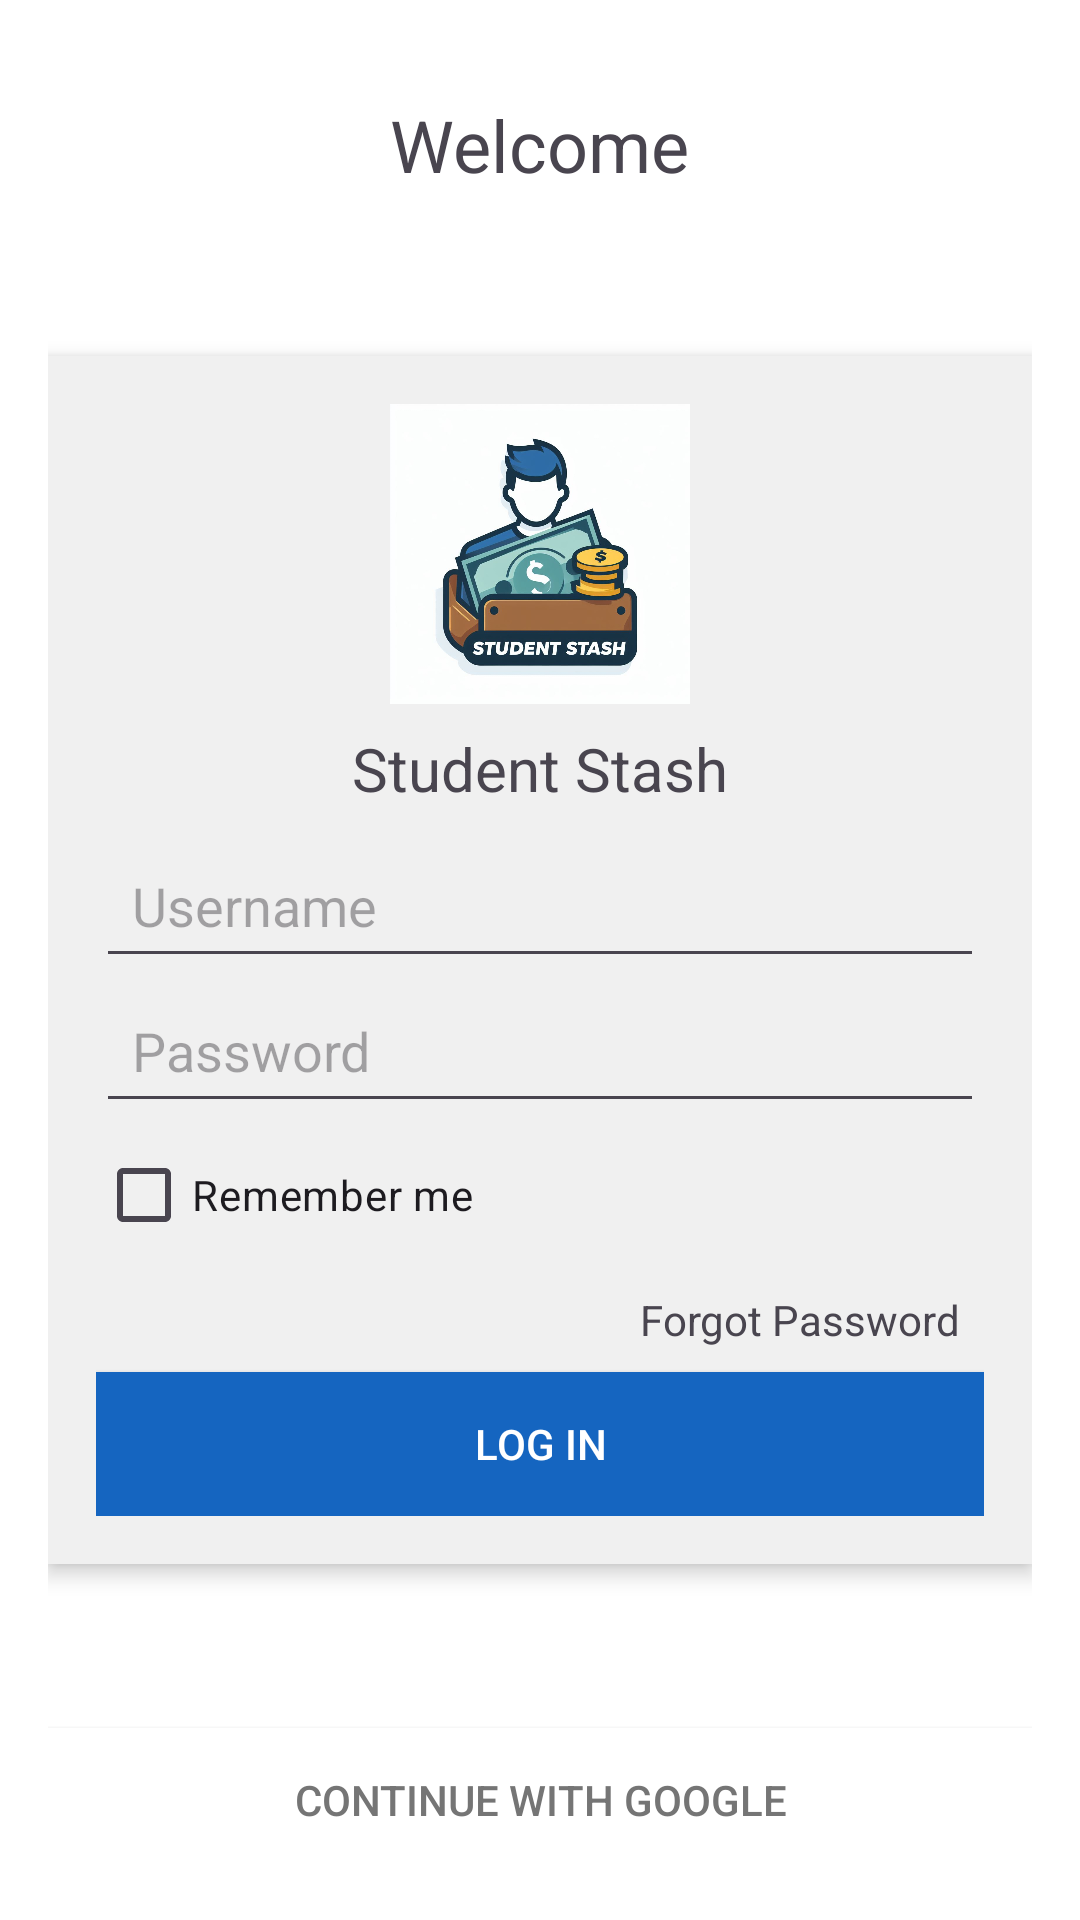

Here is an Android app screen rendered from its layout file. Give the layout XML and the strings, colors and styles it references.
<!-- AndroidManifest.xml: application theme Theme.Student_Stash_Project -->
<!-- res/layout/activity_login.xml -->
<?xml version="1.0" encoding="utf-8"?>
<androidx.constraintlayout.widget.ConstraintLayout xmlns:android="http://schemas.android.com/apk/res/android"
    xmlns:app="http://schemas.android.com/apk/res-auto"
    xmlns:tools="http://schemas.android.com/tools"
    android:layout_width="match_parent"
    android:layout_height="match_parent"
    tools:context=".Login_Activity">

    <RelativeLayout
        android:layout_width="match_parent"
        android:layout_height="match_parent"
        android:padding="16dp"
        android:background="#ffffff">

        <TextView
            android:id="@+id/textViewWelcome"
            android:layout_width="wrap_content"
            android:layout_height="wrap_content"
            android:text="@string/welcome"
            android:layout_alignParentTop="true"
            android:layout_centerHorizontal="true"
            android:padding="16dp"
            android:textSize="24sp" />

        <LinearLayout
            android:id="@+id/loginCard"
            android:layout_width="match_parent"
            android:layout_height="wrap_content"
            android:layout_centerInParent="true"
            android:background="#f0f0f0"
            android:elevation="4dp"
            android:orientation="vertical"
            android:padding="16dp">

            <ImageView
                android:id="@+id/imageViewLogo"
                android:layout_width="100dp"
                android:layout_height="100dp"
                android:layout_gravity="center_horizontal"
                android:src="@drawable/logo" /> 

            <TextView
                android:id="@+id/textViewStudentStash"
                android:layout_width="wrap_content"
                android:layout_height="wrap_content"
                android:layout_gravity="center_horizontal"
                android:padding="8dp"
                android:text="@string/student_stash"
                android:textSize="20sp" />

            <EditText
                android:id="@+id/editTextUsername"
                android:layout_width="match_parent"
                android:layout_height="wrap_content"
                android:hint="@string/username"
                android:minHeight="48dp"
                android:padding="12dp" />

            <EditText
                android:id="@+id/editTextPassword"
                android:layout_width="match_parent"
                android:layout_height="wrap_content"
                android:hint="@string/password"
                android:inputType="textPassword"
                android:minHeight="48dp"
                android:padding="12dp"/>

            <CheckBox
                android:id="@+id/checkBoxRememberMe"
                android:layout_width="wrap_content"
                android:layout_height="wrap_content"
                android:text="@string/remember_me" />

            <TextView
                android:id="@+id/textViewForgotPassword"
                android:layout_width="wrap_content"
                android:layout_height="wrap_content"
                android:layout_gravity="right"
                android:padding="8dp"
                android:text="@string/forgot_password" />

            <Button
                android:id="@+id/buttonLogin"
                android:layout_width="match_parent"
                android:layout_height="wrap_content"
                android:background="#1565C0"
                android:minHeight="48dp"
                android:text="@string/log_in"
                android:textColor="#FFFFFF" />

        </LinearLayout>

        <Button
            android:id="@+id/buttonGoogleSignIn"
            android:layout_width="match_parent"
            android:layout_height="wrap_content"
            android:text="@string/continue_with_google"
            android:background="#ffffff"
            android:textColor="#757575"
            android:layout_alignParentBottom="true" />

    </RelativeLayout>

</androidx.constraintlayout.widget.ConstraintLayout>
<!-- resources referenced by this layout -->
<resources>
  <!-- drawable logo: jpg bitmap (drawable, 78278 bytes) -->
  <string name="continue_with_google">Continue with Google</string>
  <string name="forgot_password">Forgot Password</string>
  <string name="log_in">Log In</string>
  <string name="password">Password</string>
  <string name="remember_me">Remember me</string>
  <string name="student_stash">Student Stash</string>
  <string name="username">Username</string>
  <string name="welcome">Welcome</string>
  <style name="Theme.Student_Stash_Project" parent="Base.Theme.Student_Stash_Project" />
  <style name="Base.Theme.Student_Stash_Project" parent="Theme.Material3.DayNight.NoActionBar">
          
          
      </style>
</resources>
